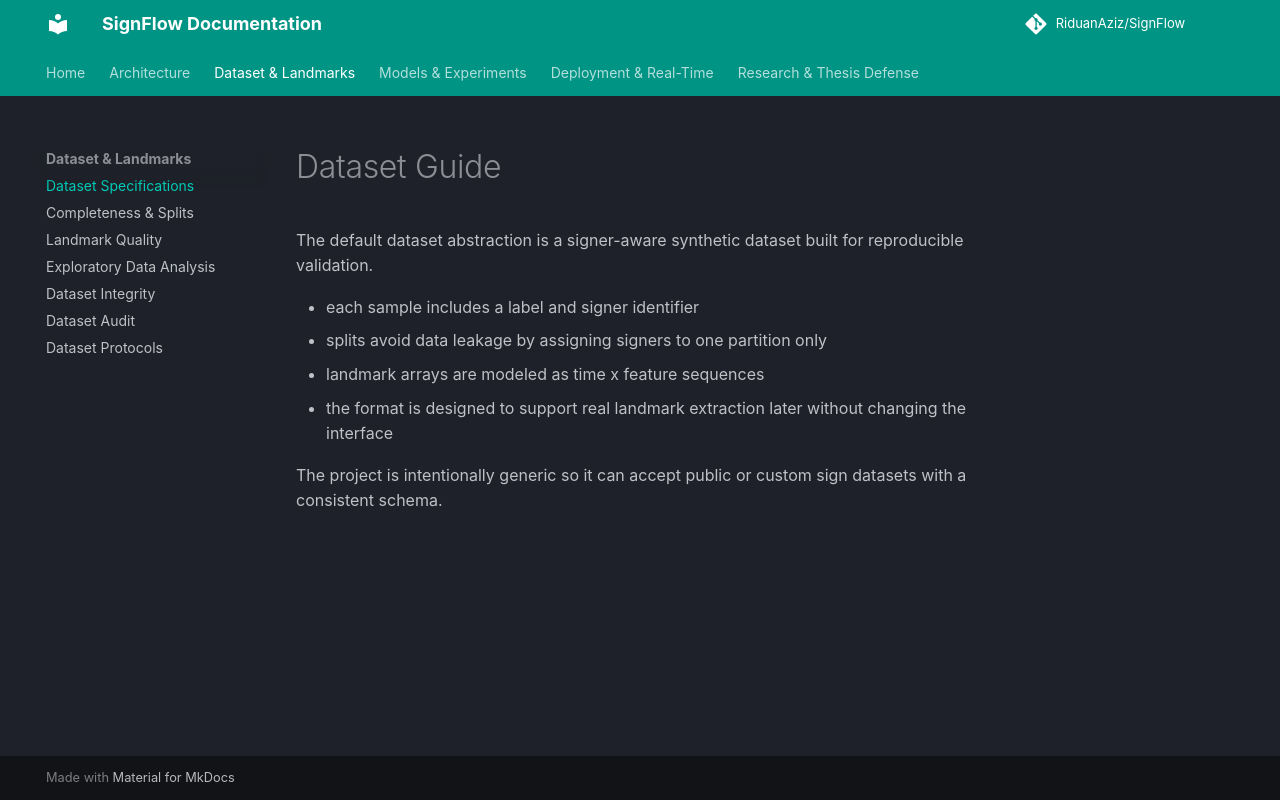

repository: RiduanAziz/Robust-Real-Time-Dynamic-Word-Level-American-Sign-Language-Recognition · page: dataset/index.html · generator: mkdocs

# Dataset Guide

The default dataset abstraction is a signer-aware synthetic dataset built for reproducible validation.

- each sample includes a label and signer identifier
- splits avoid data leakage by assigning signers to one partition only
- landmark arrays are modeled as time x feature sequences
- the format is designed to support real landmark extraction later without changing the interface

The project is intentionally generic so it can accept public or custom sign datasets with a consistent schema.
